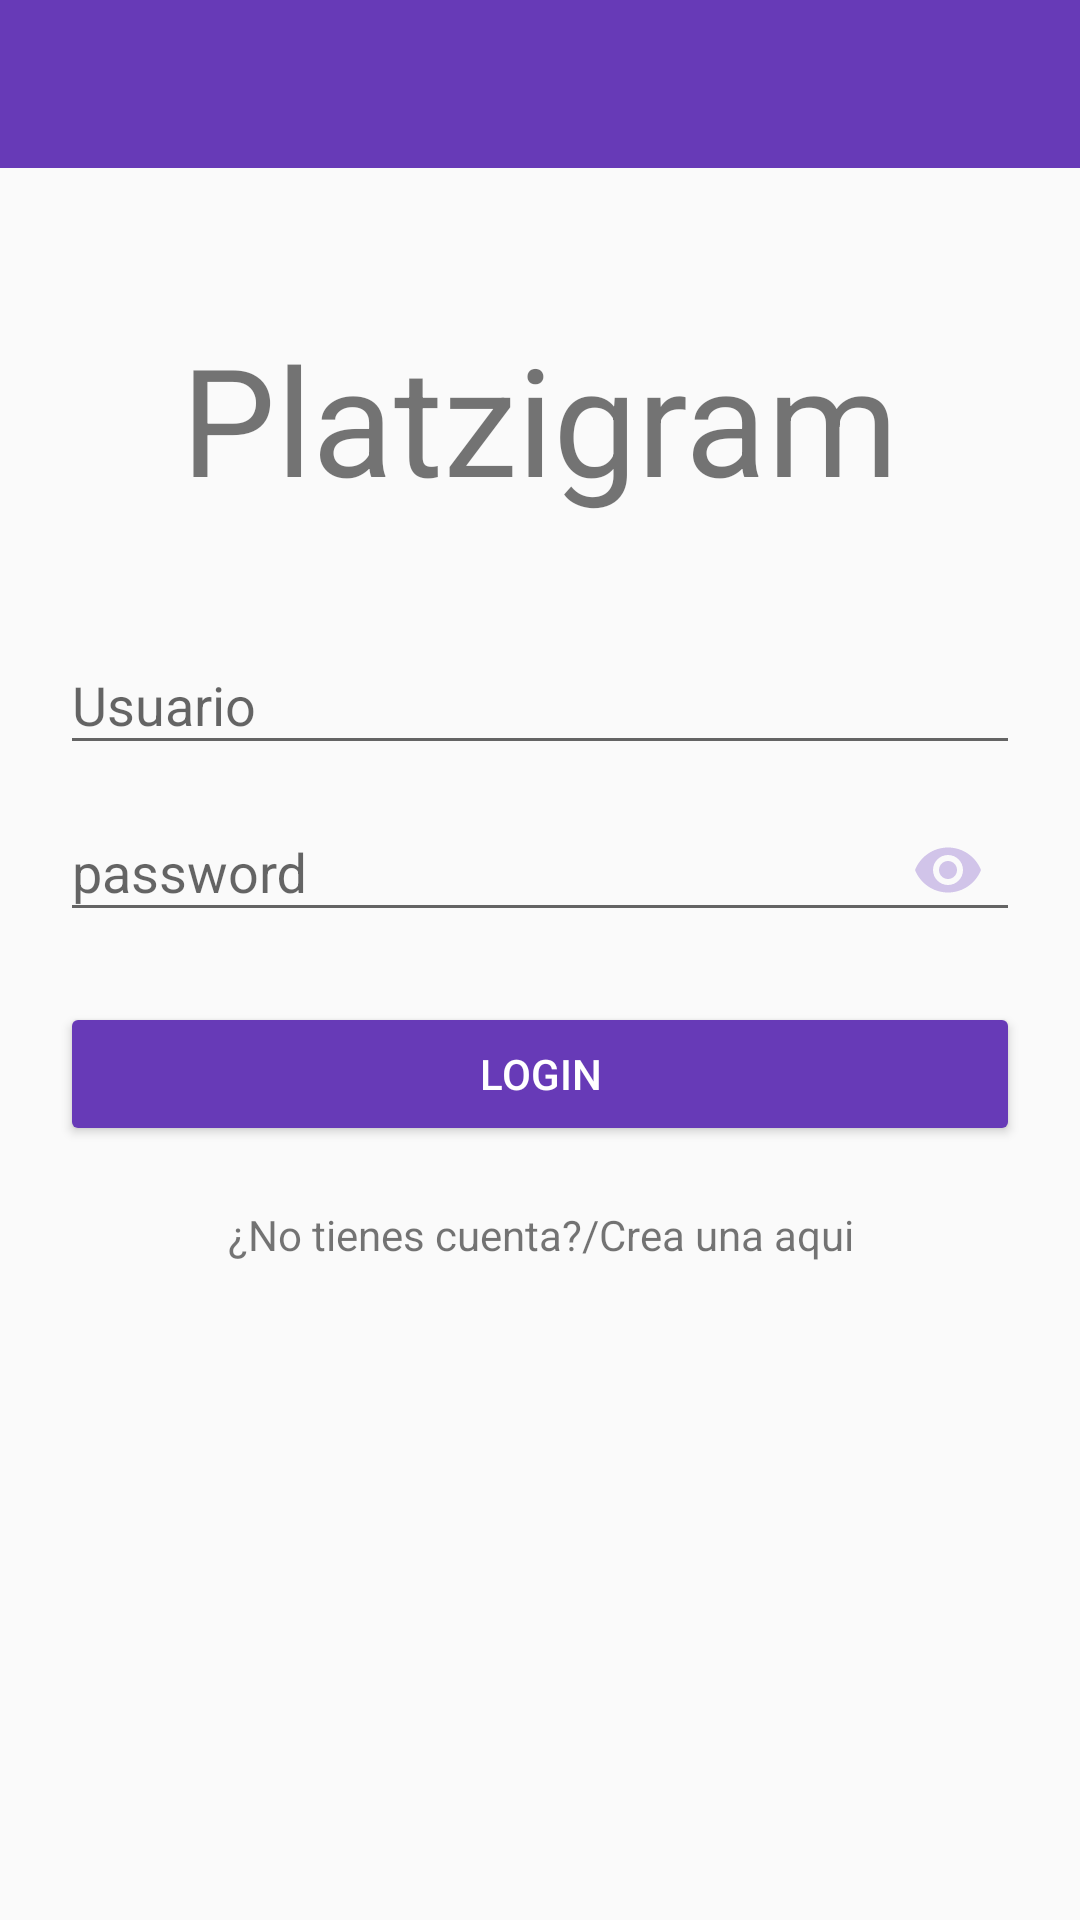

Reconstruct the res/layout file that produces this screen, plus the resources it refers to.
<!-- AndroidManifest.xml: activity theme AppTheme.NoActionBar -->
<!-- res/layout/activity_principal.xml -->
<?xml version="1.0" encoding="utf-8"?>
<LinearLayout xmlns:android="http://schemas.android.com/apk/res/android"
    xmlns:app="http://schemas.android.com/apk/res-auto"
    xmlns:tools="http://schemas.android.com/tools"
    android:layout_width="match_parent"
    android:layout_height="match_parent"
    android:orientation="vertical"
    tools:context=".PrincipalActivity">

    <android.support.design.widget.AppBarLayout
        android:layout_width="match_parent"
        android:layout_height="wrap_content"
        android:theme="@style/AppTheme.AppBarOverlay">

        <android.support.v7.widget.Toolbar
            android:id="@+id/toolbar"
            android:layout_width="match_parent"
            android:layout_height="?attr/actionBarSize"
            android:background="?attr/colorPrimary"
            app:popupTheme="@style/AppTheme.PopupOverlay" />

    </android.support.design.widget.AppBarLayout>

    <ScrollView
        android:layout_width="match_parent"
        android:layout_height="wrap_content">

        <LinearLayout
            android:layout_width="match_parent"
            android:layout_height="wrap_content"
            android:orientation="vertical">

            <LinearLayout
                android:layout_width="match_parent"
                android:layout_height="wrap_content"
                android:orientation="vertical">

                <TextView
                    android:layout_width="match_parent"
                    android:layout_height="wrap_content"
                    android:layout_marginTop="50dp"
                    android:gravity="center"
                    android:text="Platzigram"
                    android:textSize="50sp" />

            </LinearLayout>

            <android.support.design.widget.TextInputLayout
                android:layout_width="match_parent"
                android:layout_height="wrap_content"
                android:layout_marginLeft="20dp"
                android:layout_marginTop="30dp"
                android:layout_marginRight="20dp">

                <android.support.design.widget.TextInputEditText
                    android:layout_width="match_parent"
                    android:layout_height="wrap_content"
                    android:hint="Usuario"
                    android:inputType="text" />
            </android.support.design.widget.TextInputLayout>

            <android.support.design.widget.TextInputLayout
                android:layout_width="match_parent"
                android:layout_height="wrap_content"
                android:layout_marginLeft="20dp"
                android:layout_marginRight="20dp"
                app:passwordToggleContentDescription="description"
                app:passwordToggleDrawable="@drawable/ic_remove_red_eye_black_24dp"
                app:passwordToggleEnabled="true"
                app:passwordToggleTint="@color/colorAccent">

                <android.support.design.widget.TextInputEditText
                    android:layout_width="match_parent"
                    android:layout_height="wrap_content"
                    android:hint="password"
                    android:inputType="textPassword" />
            </android.support.design.widget.TextInputLayout>

            <Button
                android:layout_width="match_parent"
                android:layout_height="wrap_content"
                android:layout_marginLeft="20dp"
                android:layout_marginTop="20dp"
                android:layout_marginRight="20dp"
                android:text="Login"
                android:theme="@style/RaisedButtonDark" />

            <TextView
                android:id="@+id/tv_count"
                android:layout_width="match_parent"
                android:layout_height="wrap_content"
                android:layout_marginLeft="20dp"
                android:layout_marginTop="20dp"
                android:layout_marginRight="20dp"
                android:gravity="center"
                android:text="@string/title_activity_not_count" />
        </LinearLayout>
    </ScrollView>
</LinearLayout>
<!-- resources referenced by this layout -->
<resources>
  <color name="colorAccent">#D1C4E9</color>
  <string name="title_activity_not_count">¿No tienes cuenta?/Crea una aqui</string>
  <style name="AppTheme.AppBarOverlay" parent="ThemeOverlay.AppCompat.Dark.ActionBar" />
  <style name="AppTheme.PopupOverlay" parent="ThemeOverlay.AppCompat.Light" />
  <style name="RaisedButtonDark" parent="Theme.AppCompat.Light">
          <item name="colorButtonNormal">@color/colorPrimary</item>
          <item name="colorControlHighlight">@color/colorPrimary</item>
          <item name="android:textColor">@android:color/white</item>
      </style>
  <style name="AppTheme.NoActionBar">
          <item name="windowActionBar">false</item>
          <item name="windowNoTitle">true</item>
      </style>
  <color name="colorPrimary">#673AB7</color>
</resources>
